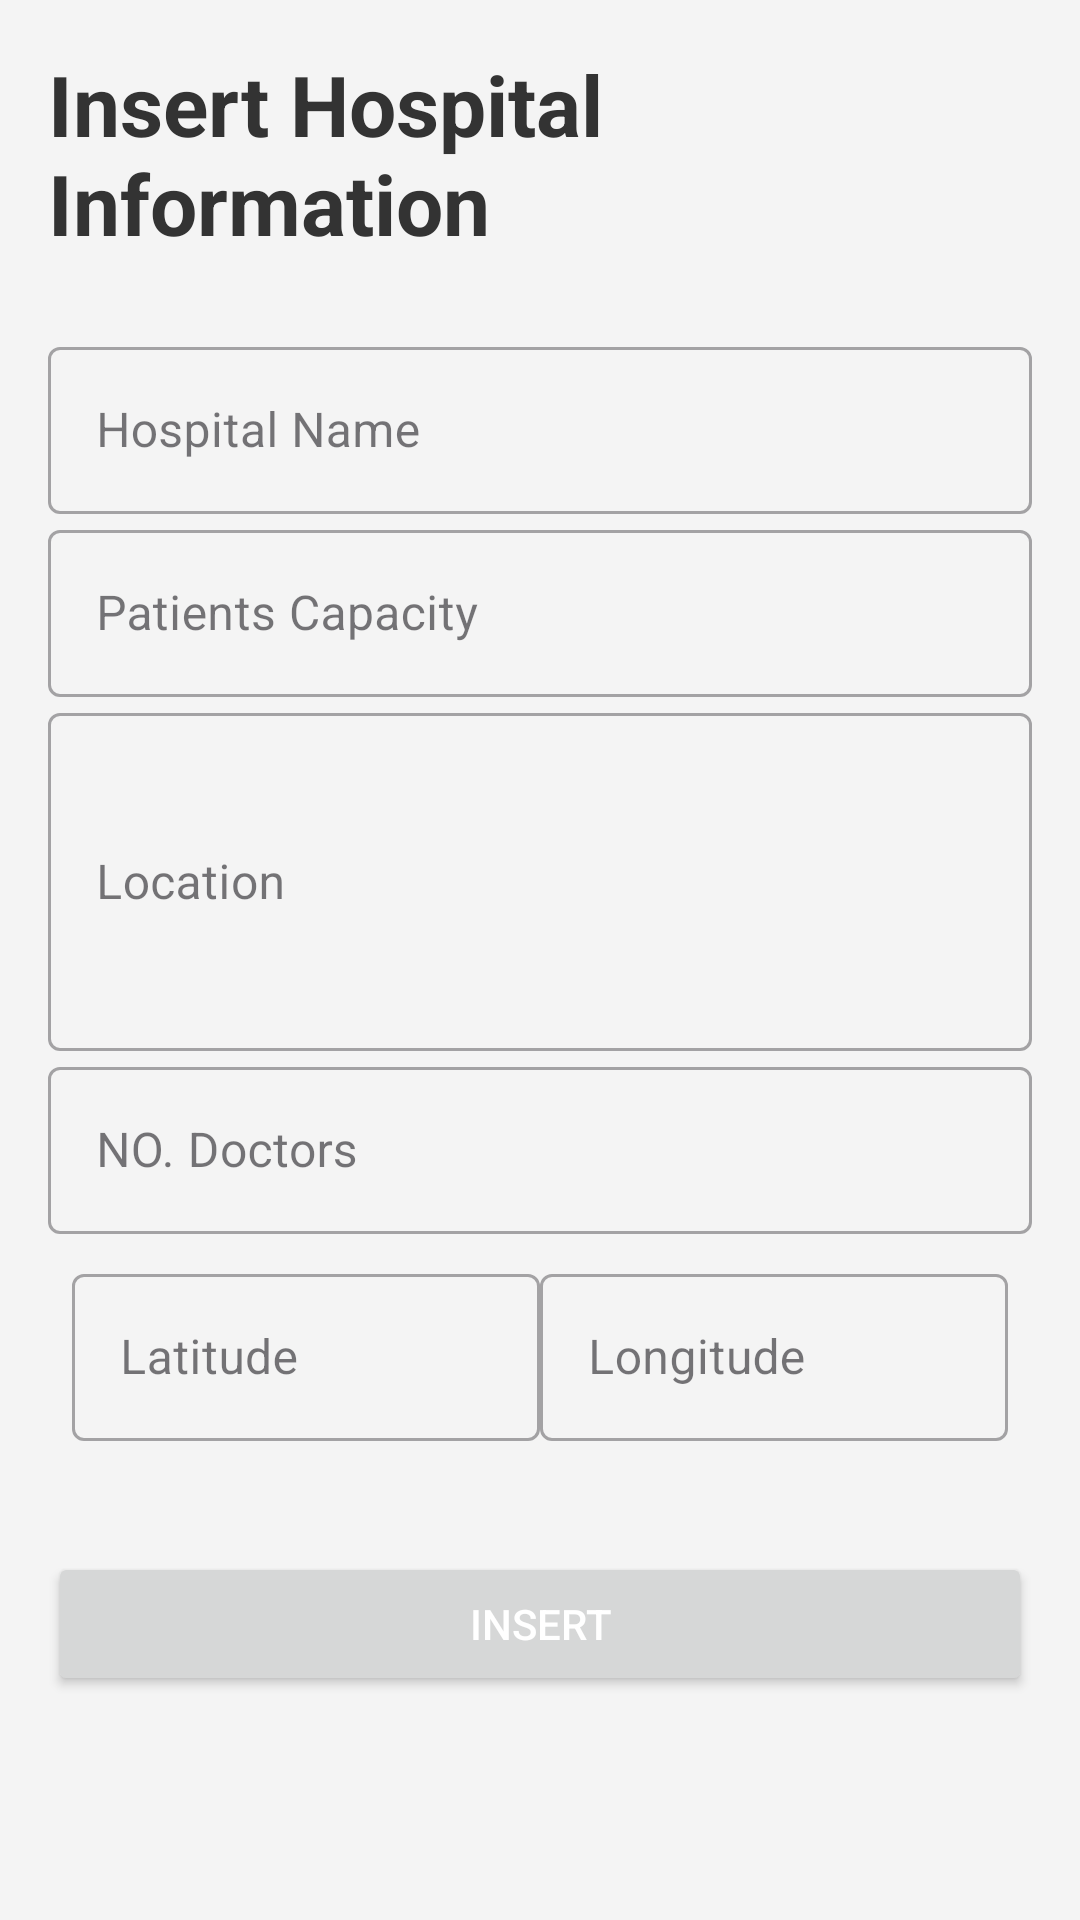

Layout XML and referenced resources for this Android screen:
<!-- AndroidManifest.xml: application theme Theme.Gis -->
<!-- res/layout/fragment_insert__hospital.xml -->
<?xml version="1.0" encoding="utf-8"?>
<LinearLayout xmlns:android="http://schemas.android.com/apk/res/android"
    xmlns:tools="http://schemas.android.com/tools"
    android:layout_width="match_parent"
    android:layout_height="match_parent"
    xmlns:app="http://schemas.android.com/apk/res-auto"
    android:orientation="vertical"
    android:padding="16dp"
    android:background="#F4F4F4">

    
    <TextView
        android:layout_width="wrap_content"
        android:layout_height="wrap_content"
        android:text="Insert Hospital Information"
        android:textSize="28dp"
        android:textStyle="bold"
        android:textColor="#333333"
        android:layout_gravity="center"
        android:layout_marginBottom="24dp"/>

    
    <com.google.android.material.textfield.TextInputLayout
        android:layout_width="match_parent"
        android:layout_height="wrap_content"
        android:hint="Hospital Name"
        style="@style/Widget.MaterialComponents.TextInputLayout.OutlinedBox">

        <com.google.android.material.textfield.TextInputEditText
            android:id="@+id/name"
            android:layout_width="match_parent"
            android:layout_height="wrap_content"
            android:inputType="text"
            android:textColor="@android:color/black"/>
    </com.google.android.material.textfield.TextInputLayout>

    
    <com.google.android.material.textfield.TextInputLayout
        android:layout_width="match_parent"
        android:layout_height="wrap_content"
        android:hint="Patients Capacity"
        style="@style/Widget.MaterialComponents.TextInputLayout.OutlinedBox">

        <com.google.android.material.textfield.TextInputEditText
            android:id="@+id/cap"
            android:layout_width="match_parent"
            android:layout_height="wrap_content"
            android:inputType="number"
            android:textColor="@android:color/black"/>
    </com.google.android.material.textfield.TextInputLayout>

    
    <com.google.android.material.textfield.TextInputLayout
        android:layout_width="match_parent"
        android:layout_height="wrap_content"
        android:hint="Location"
        style="@style/Widget.MaterialComponents.TextInputLayout.OutlinedBox">

        <com.google.android.material.textfield.TextInputEditText
            android:id="@+id/address"
            android:layout_width="match_parent"
            android:layout_height="wrap_content"
            android:inputType="textMultiLine"
            android:lines="4"
            android:textColor="@android:color/black"/>
    </com.google.android.material.textfield.TextInputLayout>

    
    <com.google.android.material.textfield.TextInputLayout
        android:layout_width="match_parent"
        android:layout_height="wrap_content"
        android:hint="NO. Doctors"
        style="@style/Widget.MaterialComponents.TextInputLayout.OutlinedBox">

        <com.google.android.material.textfield.TextInputEditText
            android:id="@+id/doctor"
            android:layout_width="match_parent"
            android:layout_height="wrap_content"
            android:inputType="number"
            android:textColor="@android:color/black"/>
    </com.google.android.material.textfield.TextInputLayout>

    <LinearLayout
        android:id="@+id/linearLayout"
        android:layout_width="match_parent"
        android:layout_height="wrap_content"
        android:layout_margin="8dp"
        android:orientation="horizontal"
        app:cardCornerRadius="8dp"
        app:cardElevation="4dp"
        app:layout_constraintEnd_toEndOf="parent"
        app:layout_constraintStart_toStartOf="parent"
        app:layout_constraintTop_toBottomOf="@+id/textView">

        <com.google.android.material.textfield.TextInputLayout
            android:id="@+id/latitudeInputLayout"
            style="@style/Widget.MaterialComponents.TextInputLayout.OutlinedBox"
            android:layout_width="0dp"
            android:layout_height="wrap_content"
            android:layout_weight="1"
            android:hint="Latitude"
            android:maxLines="1"
            android:singleLine="true"
            app:layout_constraintEnd_toEndOf="parent"
            app:layout_constraintStart_toStartOf="parent"
            app:layout_constraintTop_toBottomOf="@+id/textView">

            <com.google.android.material.textfield.TextInputEditText
                android:id="@+id/latitudeEditTextR"
                android:layout_width="match_parent"
                android:layout_height="wrap_content"
                android:inputType="numberDecimal|numberSigned" />
        </com.google.android.material.textfield.TextInputLayout>

        <com.google.android.material.textfield.TextInputLayout
            android:id="@+id/longitudeInputLayout"
            style="@style/Widget.MaterialComponents.TextInputLayout.OutlinedBox"
            android:layout_width="0dp"
            android:layout_height="wrap_content"
            android:layout_weight="1"
            android:hint="Longitude"
            android:maxLines="1"
            android:singleLine="true"
            app:layout_constraintEnd_toEndOf="parent"
            app:layout_constraintStart_toStartOf="parent"
            app:layout_constraintTop_toBottomOf="@+id/textView">

            <com.google.android.material.textfield.TextInputEditText
                android:id="@+id/longitudeEditTextR"
                android:layout_width="match_parent"
                android:layout_height="wrap_content"
                android:inputType="numberDecimal|numberSigned" />
        </com.google.android.material.textfield.TextInputLayout>

    </LinearLayout>


    
    <Button
        android:id="@+id/insert"
        android:layout_width="match_parent"
        android:layout_height="wrap_content"
        android:text="Insert"
        android:textColor="#FFFFFF"

        android:layout_marginTop="29dp"/>
    
</LinearLayout>
<!-- resources referenced by this layout -->
<resources>
  <style name="Theme.Gis" parent="Base.Theme.Gis" />
  <style name="Base.Theme.Gis" parent="Theme.Material3.DayNight.NoActionBar">
          
          <item name="colorPrimary">#010627</item> 
          
          <item name="android:statusBarColor">#010627</item>
      </style>
</resources>
